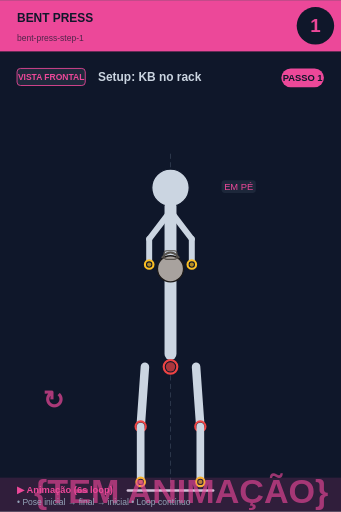
t = 0.00 s
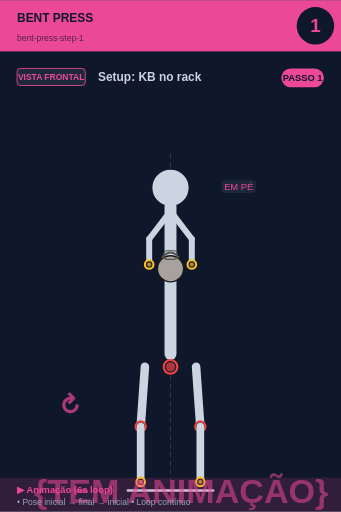
t = 0.75 s
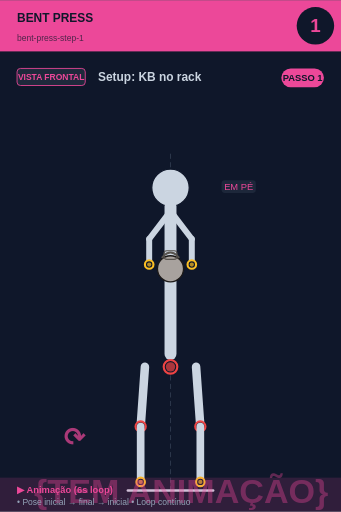
t = 2.25 s
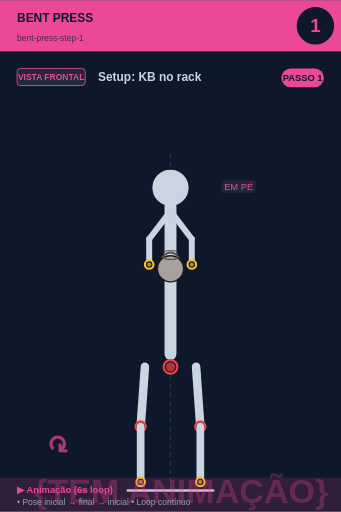
t = 3.00 s
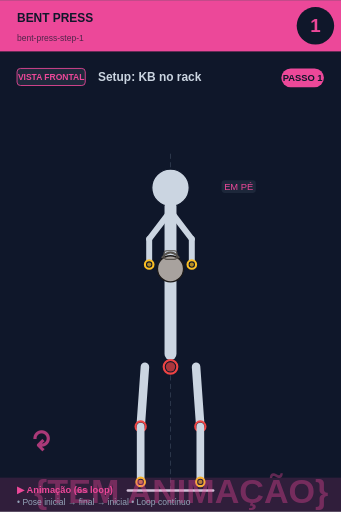
t = 3.75 s
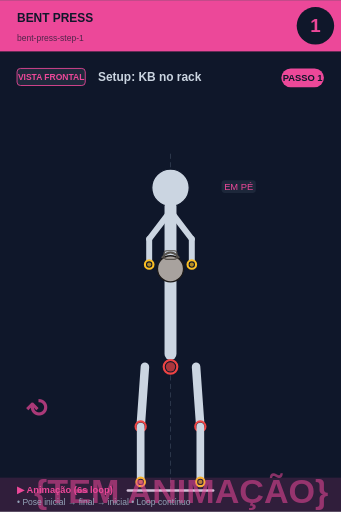
t = 5.25 s

The animated SVG that drew these frames (rendered in a browser with its animation timeline set to each time). Animation: 2 SMIL elements (animate=1,animateTransform=1); one cycle of 6.00 s, repeats indefinitely.

<svg xmlns="http://www.w3.org/2000/svg" viewBox="0 0 400 600" width="400" height="600">
<rect width="400" height="600" fill="#0f172a"/>

<!-- Header -->
<rect x="0" y="0" width="400" height="60" fill="#ec4899"/>
<text x="20" y="25" font-size="14" font-weight="bold" fill="#0f172a" font-family="sans-serif">BENT PRESS</text>
<text x="20" y="48" font-size="10" fill="#0f172a" opacity="0.7" font-family="sans-serif">bent-press-step-1</text>

<!-- Step circle -->
<circle cx="370" cy="30" r="22" fill="#0f172a"/>
<text x="370" y="37" font-size="22" font-weight="bold" fill="#ec4899" text-anchor="middle" font-family="sans-serif">1</text>

<!-- Vista + título -->
<rect x="20" y="80" width="80" height="20" rx="4" fill="#1e293b" stroke="#ec4899" stroke-width="1"/>
<text x="60" y="94" font-size="10" font-weight="bold" fill="#ec4899" text-anchor="middle" font-family="sans-serif">VISTA FRONTAL</text>
<text x="115" y="95" font-size="14" font-weight="bold" fill="#cbd5e1" font-family="sans-serif">Setup: KB no rack</text>

<!-- Corpo + animação -->
<g transform="translate(0, 50)">
<line x1="200" y1="130" x2="200" y2="530" stroke="#475569" stroke-width="1" stroke-dasharray="6,4" opacity="0.6"/><circle cx="200" cy="170" r="12" fill="#0f172a" stroke="#fbbf24" stroke-width="2.5"/><circle cx="200" cy="170" r="9.5" fill="#fbbf24" opacity="0.7"/><circle cx="200" cy="170" r="22" fill="#cbd5e1" stroke="#0f172a" stroke-width="1.5"/><line x1="200" y1="192" x2="200" y2="365" stroke="#cbd5e1" stroke-width="14" stroke-linecap="round"/><circle cx="200" cy="380" r="8" fill="#0f172a" stroke="#ef4444" stroke-width="2.5"/><circle cx="200" cy="380" r="5.5" fill="#ef4444" opacity="0.7"/><line x1="198" y1="200" x2="175" y2="230" stroke="#cbd5e1" stroke-width="7" stroke-linecap="round"/><line x1="202" y1="200" x2="225" y2="230" stroke="#cbd5e1" stroke-width="7" stroke-linecap="round"/><line x1="175" y1="230" x2="175" y2="260" stroke="#cbd5e1" stroke-width="7" stroke-linecap="round"/><line x1="225" y1="230" x2="225" y2="260" stroke="#cbd5e1" stroke-width="7" stroke-linecap="round"/><circle cx="200" cy="265" r="15.299999999999999" fill="#a8a29e" stroke="#1c1917" stroke-width="1.5"/><path d="M 189.8 252.25 Q 200 239.5 210.2 252.25" fill="none" stroke="#57534e" stroke-width="2.125"/><rect x="192.35" y="243.75" width="15.299999999999999" height="10.2" rx="3.4" fill="none" stroke="#57534e" stroke-width="1.275"/><circle cx="175" cy="260" r="5" fill="#0f172a" stroke="#fbbf24" stroke-width="2.5"/><circle cx="175" cy="260" r="2.5" fill="#fbbf24" opacity="0.7"/><circle cx="225" cy="260" r="5" fill="#0f172a" stroke="#fbbf24" stroke-width="2.5"/><circle cx="225" cy="260" r="2.5" fill="#fbbf24" opacity="0.7"/><line x1="170" y1="380" x2="165" y2="450" stroke="#cbd5e1" stroke-width="10" stroke-linecap="round"/><line x1="230" y1="380" x2="235" y2="450" stroke="#cbd5e1" stroke-width="10" stroke-linecap="round"/><circle cx="165" cy="450" r="6" fill="#0f172a" stroke="#ef4444" stroke-width="2.5"/><circle cx="165" cy="450" r="3.5" fill="#ef4444" opacity="0.7"/><circle cx="235" cy="450" r="6" fill="#0f172a" stroke="#ef4444" stroke-width="2.5"/><circle cx="235" cy="450" r="3.5" fill="#ef4444" opacity="0.7"/><line x1="165" y1="450" x2="165" y2="515" stroke="#cbd5e1" stroke-width="9" stroke-linecap="round"/><line x1="235" y1="450" x2="235" y2="515" stroke="#cbd5e1" stroke-width="9" stroke-linecap="round"/><circle cx="165" cy="515" r="5" fill="#0f172a" stroke="#fbbf24" stroke-width="2.5"/><circle cx="165" cy="515" r="2.5" fill="#fbbf24" opacity="0.7"/><circle cx="235" cy="515" r="5" fill="#0f172a" stroke="#fbbf24" stroke-width="2.5"/><circle cx="235" cy="515" r="2.5" fill="#fbbf24" opacity="0.7"/><line x1="150" y1="525" x2="250" y2="525" stroke="#cbd5e1" stroke-width="3" stroke-linecap="round"/><rect x="259.875" y="161" width="40.25" height="15" rx="4" fill="#1e293b" opacity="0.95"/><text x="280" y="173" font-size="11" fill="#ec4899" text-anchor="middle" font-family="sans-serif" font-weight="500">EM PÉ</text>
<!-- Indicador de movimento animado no canto inferior -->
<g opacity="0.7">
<text x="40" y="540" font-size="40" fill="#ec4899" font-weight="bold" font-family="sans-serif">
{TEM ANIMAÇÃO}
<animate attributeName="opacity" values="0.9;0.4;0.9" dur="6s" repeatCount="indefinite"/>
</text>
</g>
</g>

<!-- Footer -->
<rect x="0" y="560" width="400" height="40" fill="#ec4899" opacity="0.15"/>
<text x="20" y="578" font-size="11" font-weight="bold" fill="#ec4899" font-family="sans-serif">▶ Animação (6s loop)</text>
<text x="20" y="592" font-size="10" fill="#94a3b8" font-family="sans-serif">• Pose inicial → final → inicial • Loop contínuo</text>

<!-- Tag PASSO N -->
<g transform="translate(330, 80)">
<rect x="0" y="0" width="50" height="22" rx="11" fill="#ec4899"/>
<text x="25" y="15" font-size="11" font-weight="bold" fill="#0f172a" text-anchor="middle" font-family="sans-serif">PASSO 1</text>
</g>

<!-- Seta animada (movimento ↕) -->
<g transform="translate(50, 480)">
<text font-size="30" fill="#ec4899" font-weight="bold" font-family="sans-serif" opacity="0.7">↻
<animateTransform attributeName="transform" type="rotate" from="0 15 15" to="360 15 15" dur="6s" repeatCount="indefinite"/>
</text>
</g>
</svg>
